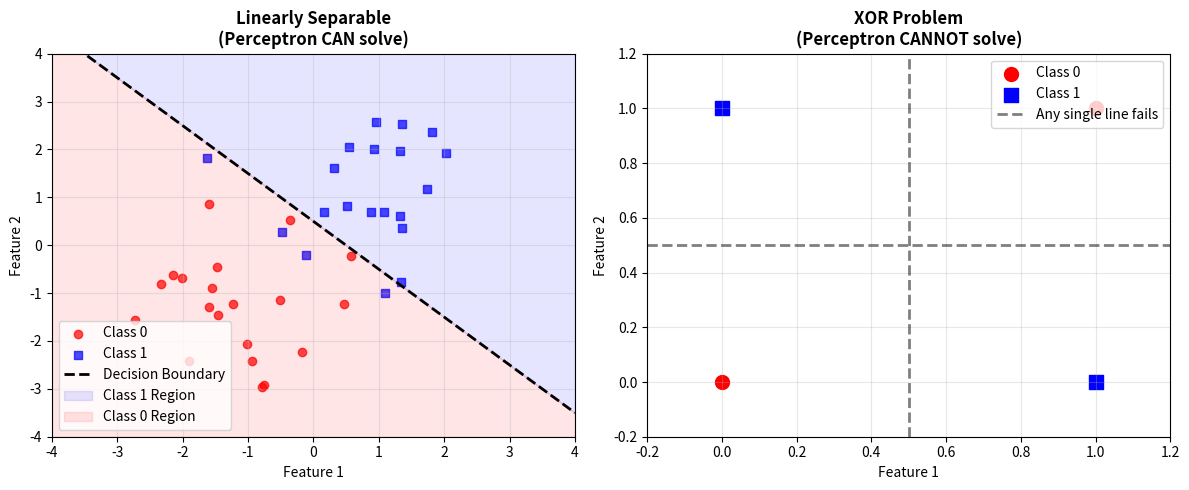

Source code (Python):
# Simple Perceptron Math Demonstration
import numpy as np
import matplotlib.pyplot as plt

# Simple 2D example
print("🔢 Perceptron Math Demonstration")
print("=" * 40)

# Example input
x = np.array([0.5, 1.2])  # 2D input point
w = np.array([1.0, -0.5])  # weights
b = 0.3  # bias

# Compute weighted sum
z = np.dot(w, x) + b
print(f"Input x: {x}")
print(f"Weights w: {w}")  
print(f"Bias b: {b}")
print(f"Weighted sum z = w·x + b: {z:.3f}")

# Apply step function
output = 1 if z >= 0 else 0
print(f"Step function output: {output}")

# Show what learning looks like
print("\n🎯 Learning Example:")
print("-" * 20)
target = 0  # correct answer should be 0
prediction = output  # we predicted 1
error = target - prediction
learning_rate = 0.1

print(f"Target: {target}")
print(f"Prediction: {prediction}")
print(f"Error: {error}")

if error != 0:
    # Update weights
    w_new = w + learning_rate * error * x
    b_new = b + learning_rate * error
    
    print(f"Weight update: w = {w} + {learning_rate} × {error} × {x} = {w_new}")
    print(f"Bias update: b = {b} + {learning_rate} × {error} = {b_new}")
else:
    print("No error - no weight update needed!")

print("\n💡 Key Insight: The Perceptron only learns from mistakes!")


# Visualize the Decision Boundary Concept
fig, (ax1, ax2) = plt.subplots(1, 2, figsize=(12, 5))

# Create sample 2D data
np.random.seed(42)
class_0 = np.random.randn(20, 2) + [-1, -1]  # Bottom-left cluster  
class_1 = np.random.randn(20, 2) + [1, 1]    # Top-right cluster

# Plot 1: Linearly Separable Data (Perceptron can solve)
ax1.scatter(class_0[:, 0], class_0[:, 1], c='red', marker='o', label='Class 0', alpha=0.7)
ax1.scatter(class_1[:, 0], class_1[:, 1], c='blue', marker='s', label='Class 1', alpha=0.7)

# Draw a decision boundary
x_line = np.linspace(-4, 4, 100)
y_line = -x_line + 0.5  # Simple linear boundary
ax1.plot(x_line, y_line, 'k--', linewidth=2, label='Decision Boundary')
ax1.fill_between(x_line, y_line, 4, alpha=0.1, color='blue', label='Class 1 Region')
ax1.fill_between(x_line, -4, y_line, alpha=0.1, color='red', label='Class 0 Region')

ax1.set_title('Linearly Separable\n(Perceptron CAN solve)', fontsize=12, weight='bold')
ax1.set_xlabel('Feature 1')
ax1.set_ylabel('Feature 2')
ax1.legend()
ax1.grid(True, alpha=0.3)
ax1.set_xlim(-4, 4)
ax1.set_ylim(-4, 4)

# Plot 2: XOR-like Data (Perceptron cannot solve)
xor_data = np.array([[0, 0], [0, 1], [1, 0], [1, 1]])
xor_labels = np.array([0, 1, 1, 0])  # XOR pattern

colors = ['red' if label == 0 else 'blue' for label in xor_labels]
markers = ['o' if label == 0 else 's' for label in xor_labels]

for i, (point, color, marker) in enumerate(zip(xor_data, colors, markers)):
    ax2.scatter(point[0], point[1], c=color, marker=marker, s=100, 
                label=f'Class {xor_labels[i]}' if i < 2 else "")

# Try to draw ANY single line - it cannot separate XOR
ax2.plot([-0.2, 1.2], [0.5, 0.5], 'k--', linewidth=2, alpha=0.5, label='Any single line fails')
ax2.plot([0.5, 0.5], [-0.2, 1.2], 'k--', linewidth=2, alpha=0.5)

ax2.set_title('XOR Problem\n(Perceptron CANNOT solve)', fontsize=12, weight='bold')
ax2.set_xlabel('Feature 1')
ax2.set_ylabel('Feature 2')
ax2.legend()
ax2.grid(True, alpha=0.3)
ax2.set_xlim(-0.2, 1.2)
ax2.set_ylim(-0.2, 1.2)

plt.tight_layout()
plt.show()

print("🎯 Key Insight: The Perceptron can only learn patterns that are linearly separable!")
print("   This fundamental limitation led to the 'AI Winter' and motivated multi-layer networks.")


